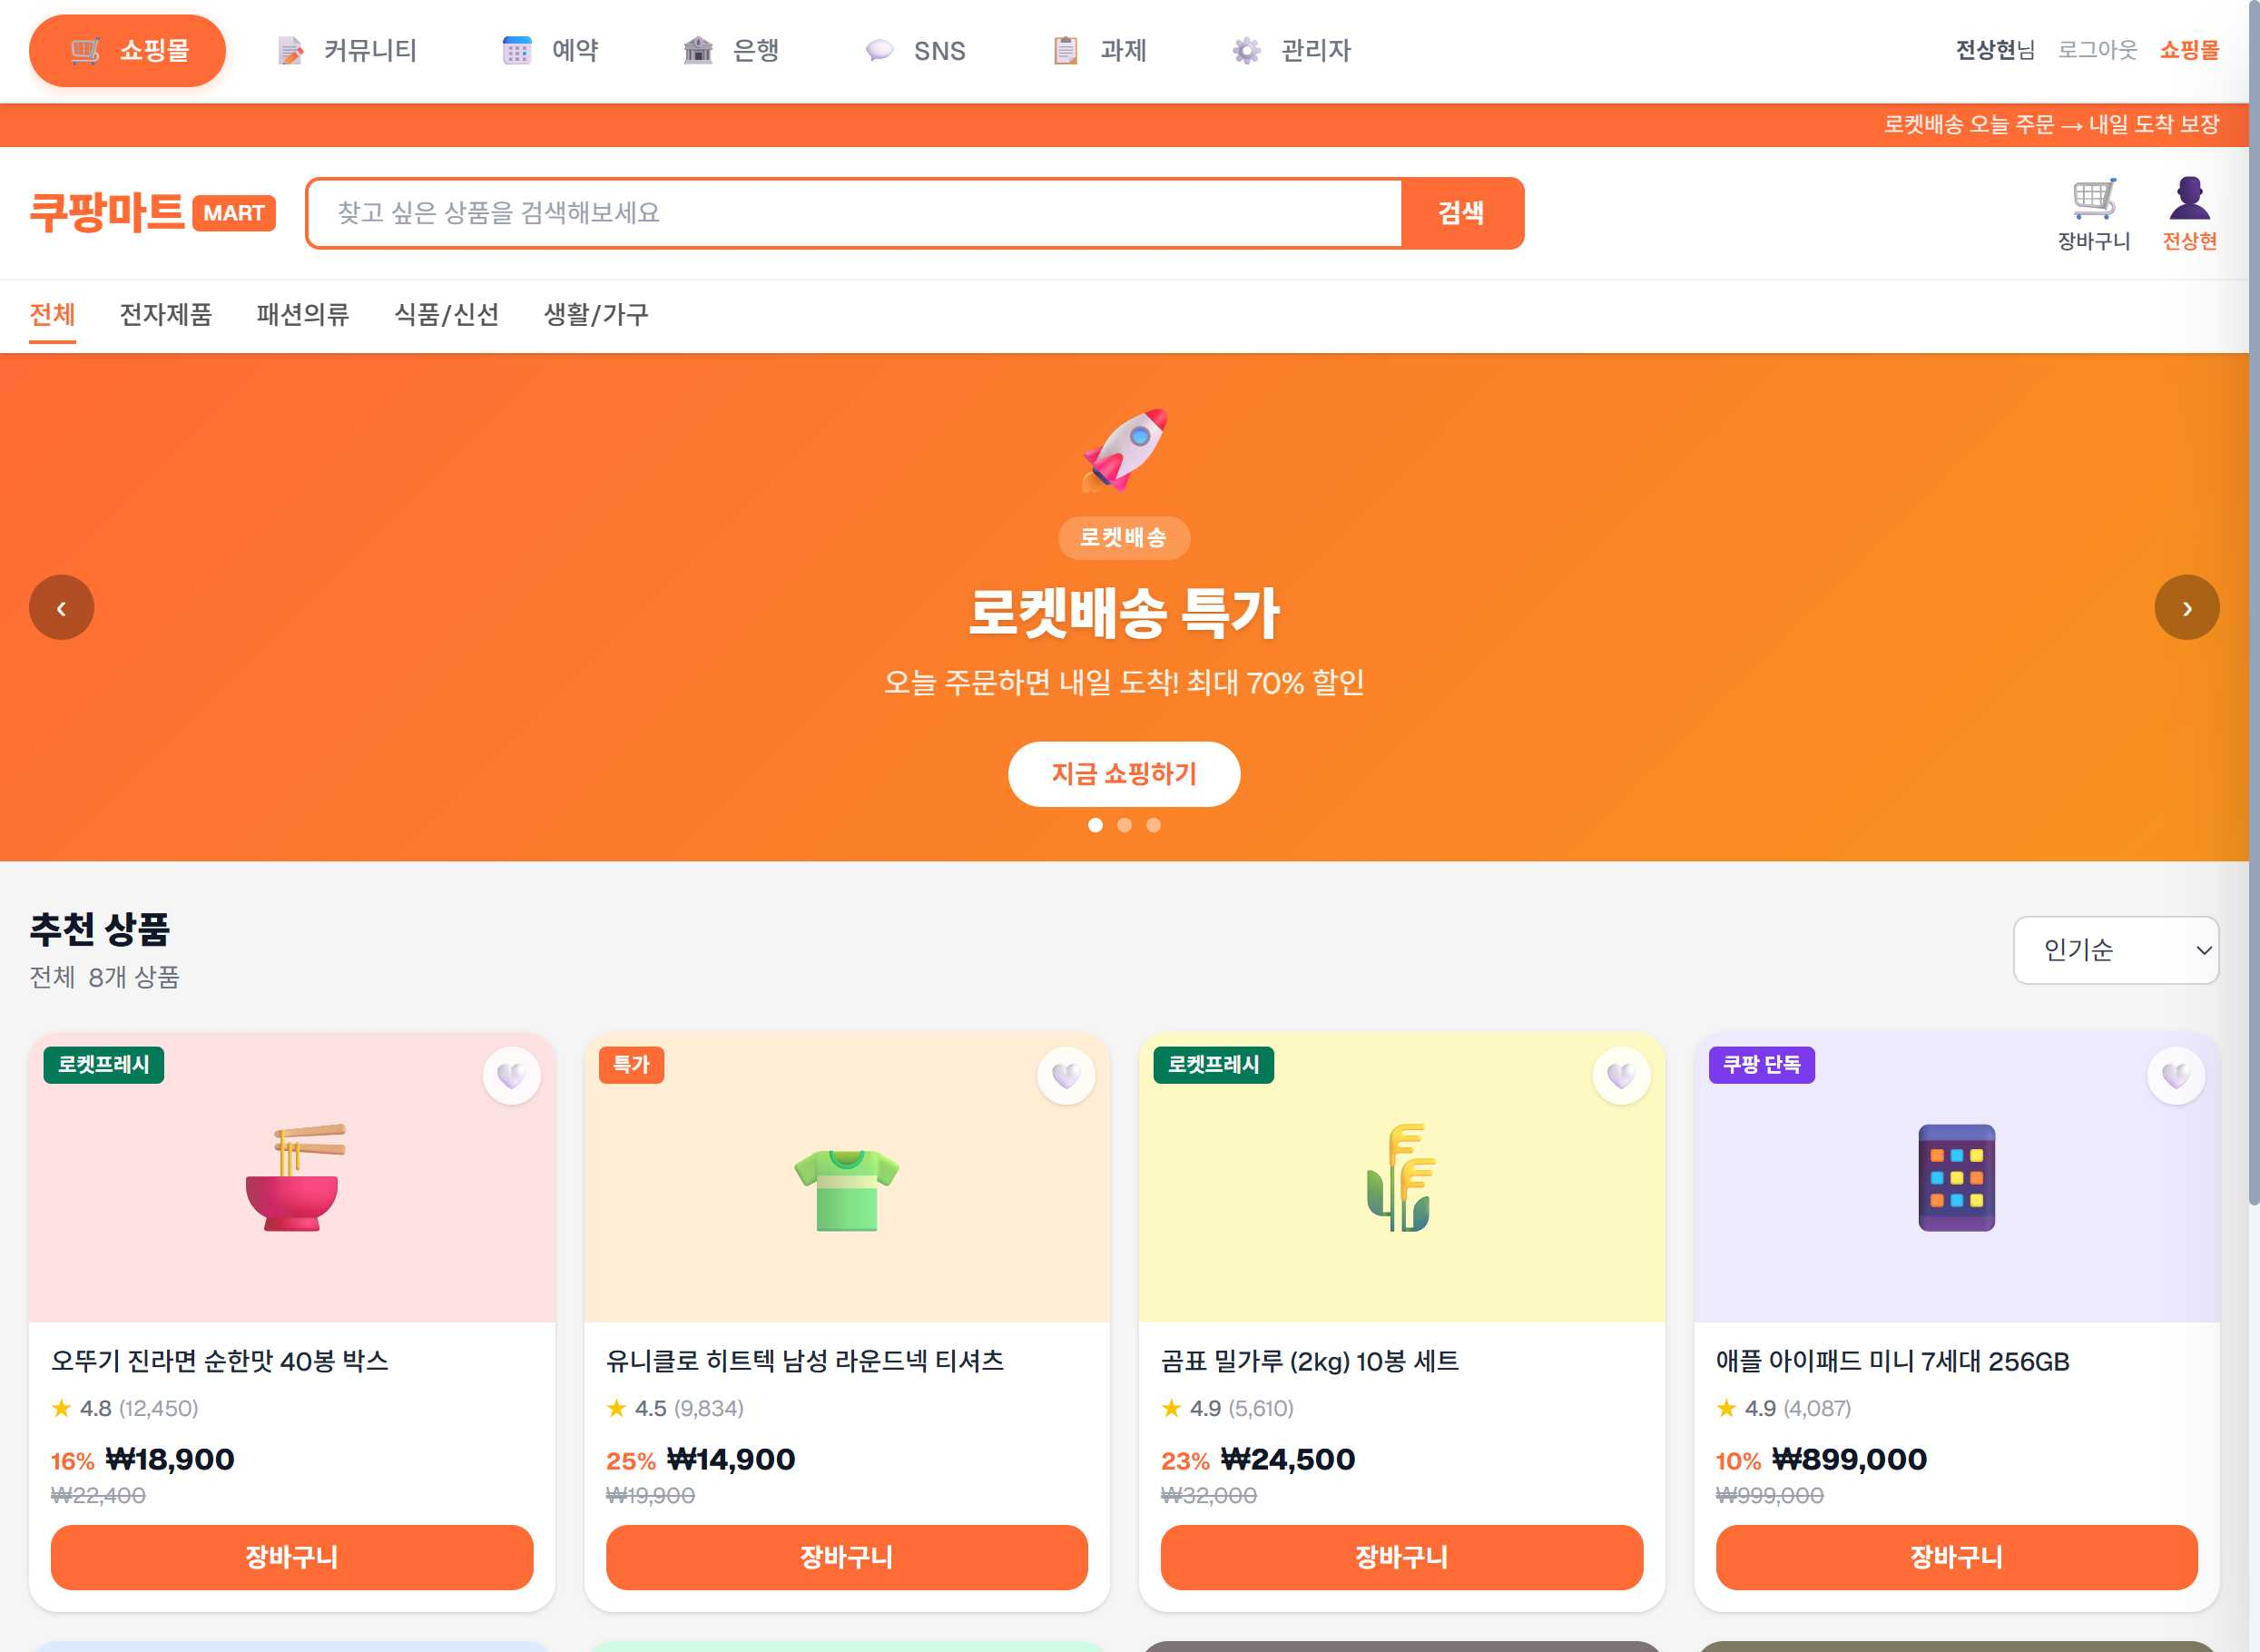
Task: weblight
Workflow: GoToCategory

Step 1: Use Browser Chrome: RPA Practice Site in window 'RPA Practice Site' (chrome.exe)

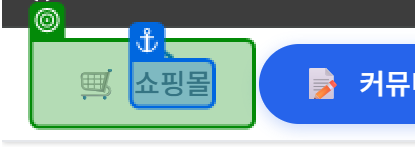
Step 2: get-attribute of the button '{0}' in window 'RPA Practice Site' (chrome.exe)

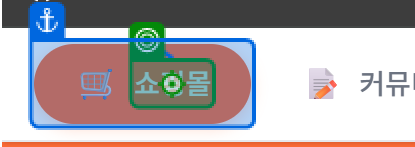
Step 3 [then]: click on the element in window 'RPA Practice Site' (chrome.exe)
